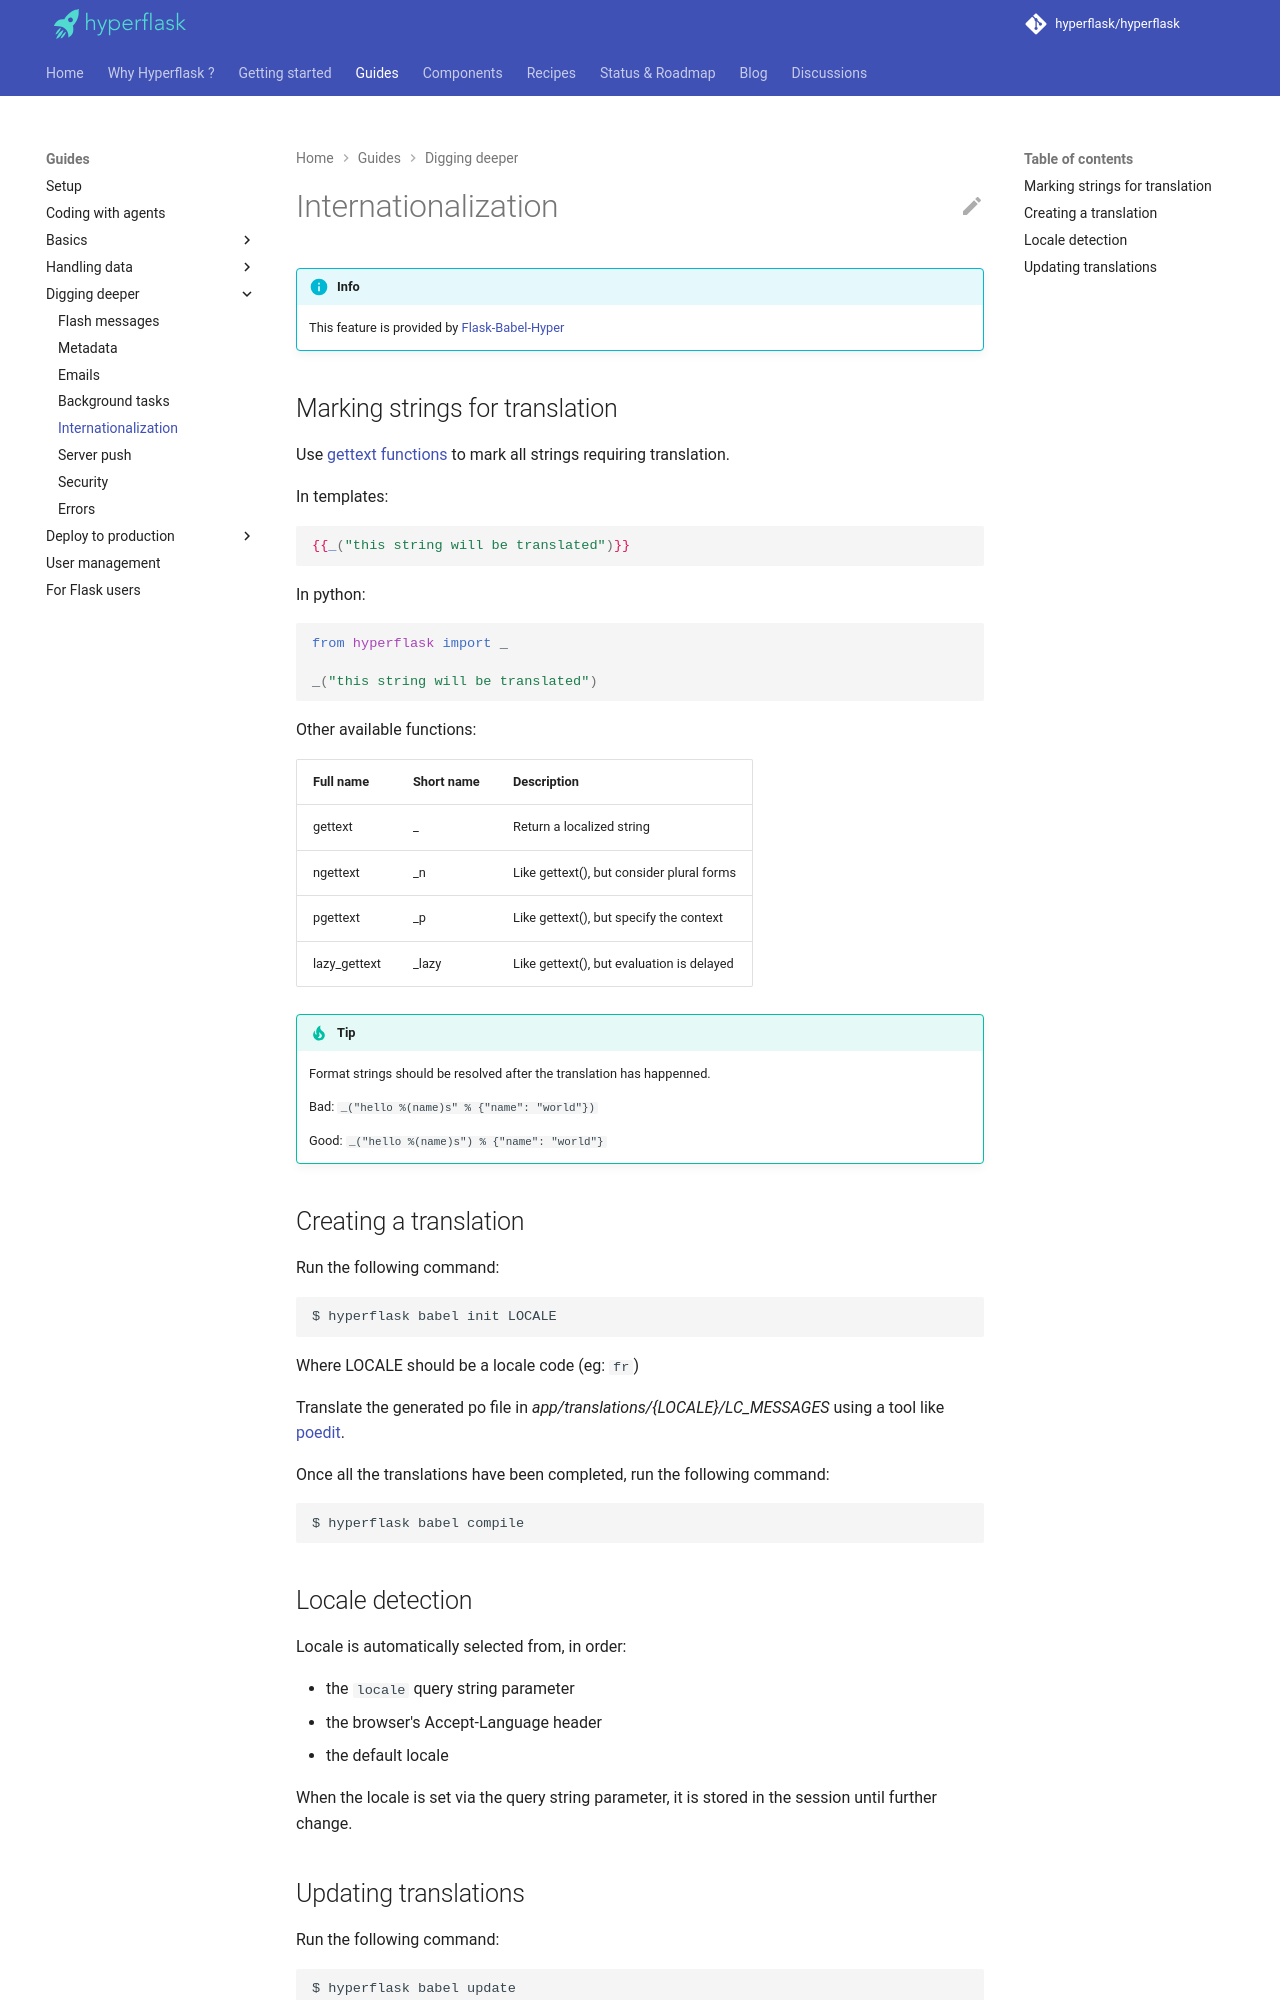

repository: hyperflask/hyperflask-docs · page: guides/i18n/index.html · generator: mkdocs

# Internationalization

!!! info
    This feature is provided by [Flask-Babel-Hyper](https://github.com/hyperflask/flask-babel-hyper)

## Marking strings for translation

Use [gettext functions](https://docs.python.org/3/library/gettext.html#module-gettext) to mark all strings requiring translation.

In templates:

```jinja
{{_("this string will be translated")}}
```

In python:

```py
from hyperflask import _

_("this string will be translated")
```

Other available functions:

|Full name|Short name|Description|
|---|---|---|
|gettext|_|Return a localized string|
|ngettext|_n|Like gettext(), but consider plural forms|
|pgettext|_p|Like gettext(), but specify the context|
|lazy_gettext|_lazy|Like gettext(), but evaluation is delayed|

!!! tip
    Format strings should be resolved after the translation has happenned.

    Bad: `_("hello %(name)s" % {"name": "world"})`

    Good: `_("hello %(name)s") % {"name": "world"}`

## Creating a translation

Run the following command:

```
$ hyperflask babel init LOCALE
```

Where LOCALE should be a locale code (eg: `fr`)

Translate the generated po file in *app/translations/{LOCALE}/LC_MESSAGES* using a tool like [poedit](https://poedit.net/).

Once all the translations have been completed, run the following command:

```
$ hyperflask babel compile
```
